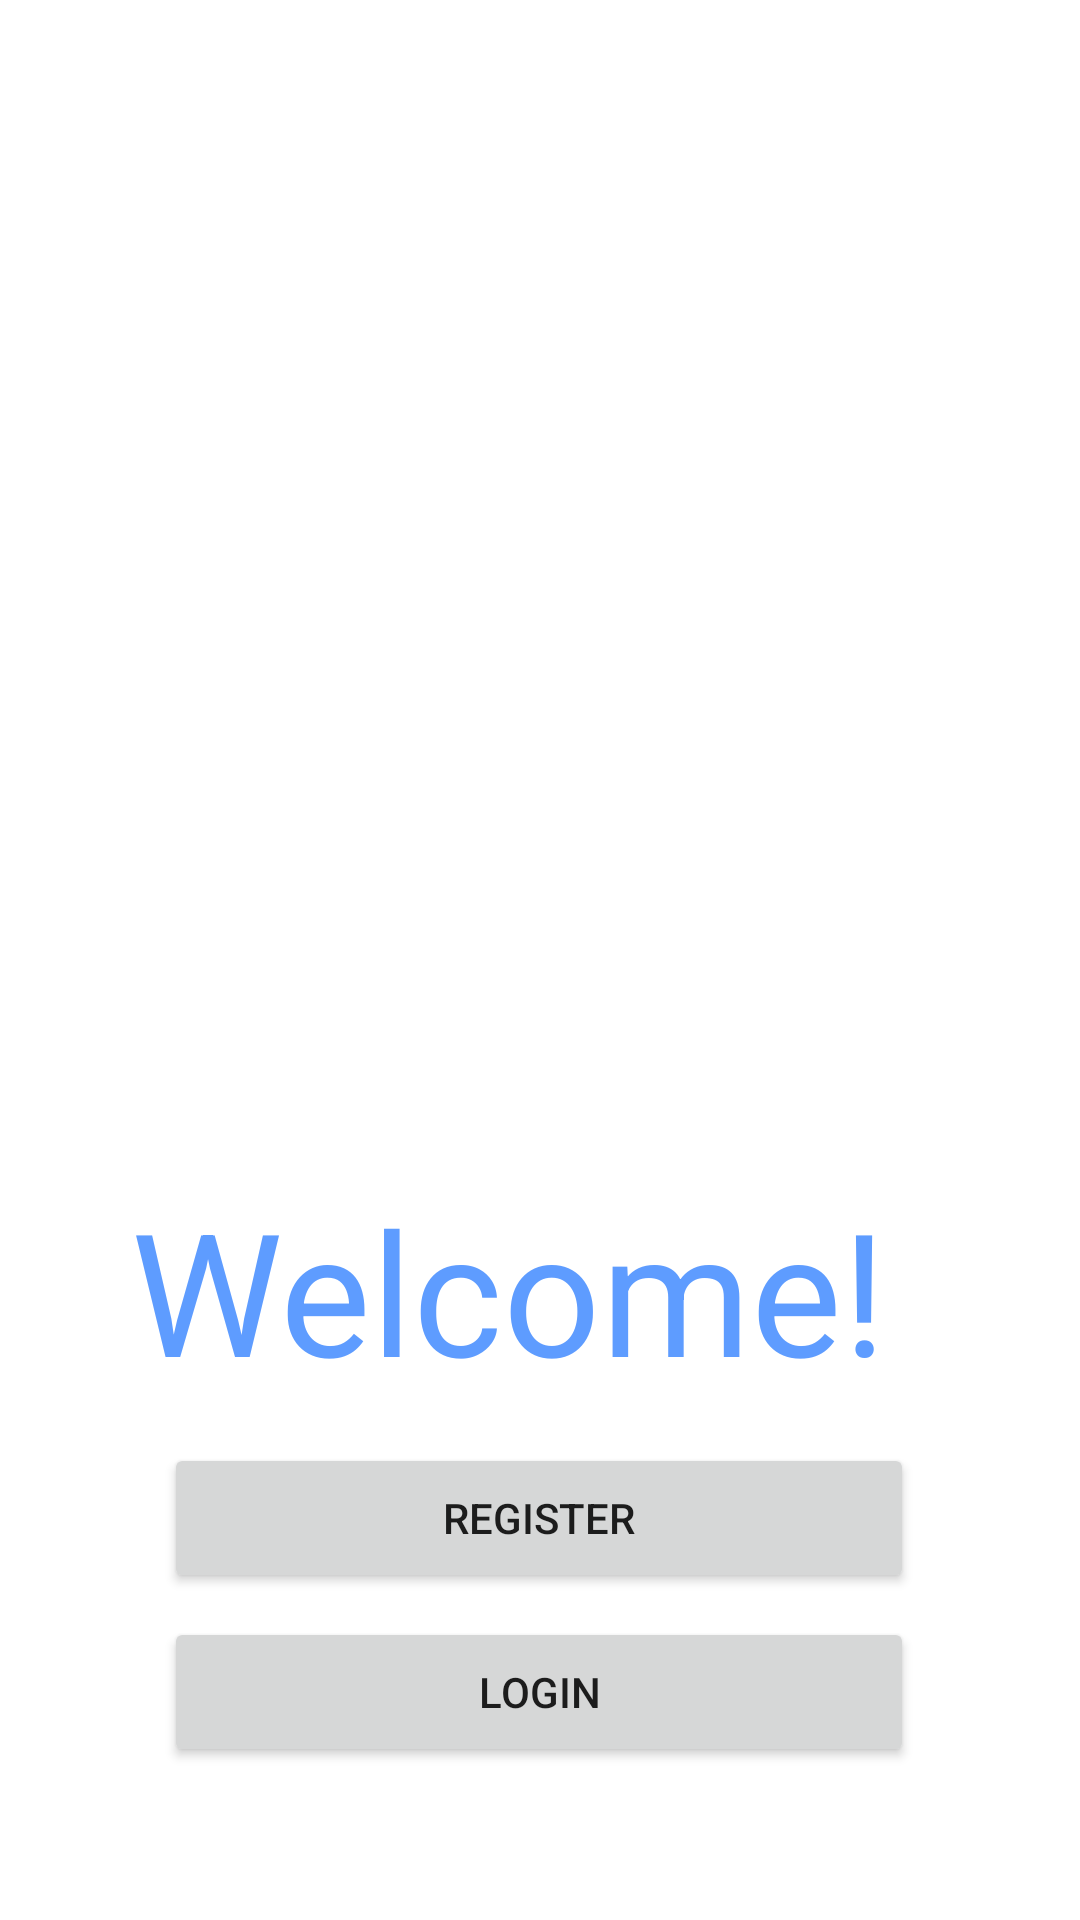

Here is an Android app screen rendered from its layout file. Give the layout XML and the strings, colors and styles it references.
<!-- AndroidManifest.xml: application theme Theme.PetsDatingApplication -->
<!-- res/layout/activity_welcome.xml -->
<?xml version="1.0" encoding="utf-8"?>
<androidx.constraintlayout.widget.ConstraintLayout xmlns:android="http://schemas.android.com/apk/res/android"
    xmlns:app="http://schemas.android.com/apk/res-auto"
    xmlns:tools="http://schemas.android.com/tools"
    android:layout_width="match_parent"
    android:layout_height="match_parent"
    android:onClick="register"
    tools:context=".WelcomeActivity">

    <Button
        android:id="@+id/button"
        android:layout_width="250dp"
        android:layout_height="50dp"
        android:layout_marginTop="8dp"
        android:layout_marginBottom="51dp"
        android:onClick="login"
        android:text="@string/login"
        app:layout_constraintBottom_toBottomOf="parent"
        app:layout_constraintEnd_toEndOf="parent"
        app:layout_constraintHorizontal_bias="0.496"
        app:layout_constraintStart_toStartOf="parent"
        app:layout_constraintTop_toBottomOf="@+id/button2" />

    <Button
        android:id="@+id/button2"
        android:layout_width="250dp"
        android:layout_height="50dp"
        android:layout_marginTop="2dp"
        android:onClick="register"
        android:text="@string/register"
        app:layout_constraintBottom_toTopOf="@+id/button"
        app:layout_constraintEnd_toEndOf="parent"
        app:layout_constraintHorizontal_bias="0.496"
        app:layout_constraintStart_toStartOf="parent"
        app:layout_constraintTop_toBottomOf="@+id/textView" />

    <TextView
        android:id="@+id/textView"
        android:layout_width="273dp"
        android:layout_height="76dp"
        android:layout_marginBottom="11dp"
        android:autoSizeTextType="uniform"
        android:rotationX="0"
        android:text="Welcome!"
        android:textColor="#ff5e9cff"
        android:textSize="50dp"
        app:layout_constraintBottom_toTopOf="@+id/button2"
        app:layout_constraintEnd_toEndOf="parent"
        app:layout_constraintStart_toStartOf="parent"
        app:layout_constraintTop_toBottomOf="@+id/imageView2" />

    <ImageView
        android:id="@+id/imageView2"
        android:layout_width="0dp"
        android:layout_height="0dp"
        android:layout_marginBottom="4dp"
        android:src="@drawable/dogs"
        app:layout_constraintBottom_toTopOf="@+id/textView"
        app:layout_constraintEnd_toEndOf="parent"
        app:layout_constraintHorizontal_bias="1.0"
        app:layout_constraintStart_toStartOf="parent"
        app:layout_constraintTop_toTopOf="parent"></ImageView>

</androidx.constraintlayout.widget.ConstraintLayout>
<!-- resources referenced by this layout -->
<resources>
  <string name="login">LOGIN</string>
  <string name="register">REGISTER</string>
  <style name="Theme.PetsDatingApplication" parent="Theme.MaterialComponents.DayNight.DarkActionBar">
          
          <item name="colorPrimary">@color/purple_500</item>
          <item name="colorPrimaryVariant">@color/purple_700</item>
          <item name="colorOnPrimary">@color/white</item>
          
          <item name="colorSecondary">@color/teal_200</item>
          <item name="colorSecondaryVariant">@color/teal_700</item>
          <item name="colorOnSecondary">@color/black</item>
          
          <item name="android:statusBarColor" tools:targetApi="l">?attr/colorPrimaryVariant</item>
          
      </style>
  <color name="purple_500">#FF6200EE</color>
  <color name="purple_700">#FF3700B3</color>
  <color name="white">#FFFFFFFF</color>
  <color name="teal_200">#FF03DAC5</color>
  <color name="teal_700">#FF018786</color>
  <color name="black">#FF000000</color>
</resources>
